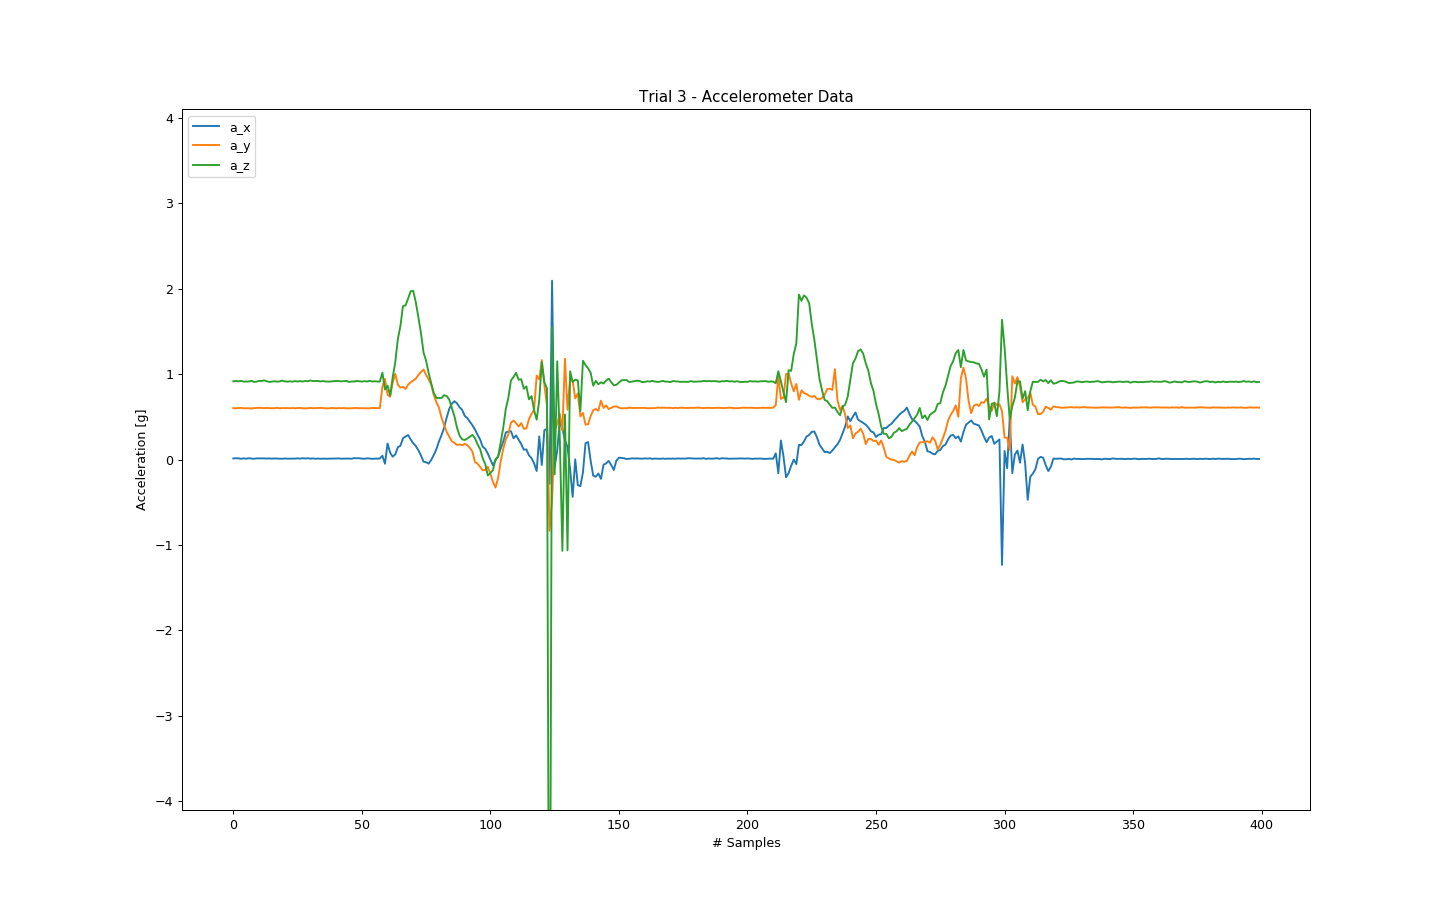

Source data for this figure (header and first rows):
1.245117187500000000e-02, 6.020507812500000000e-01, 9.157714843750000000e-01
1.586914062500000000e-02, 5.991210937500000000e-01, 9.191894531250000000e-01
1.391601562500000000e-02, 6.025390625000000000e-01, 9.150390625000000000e-01
9.033203125000000000e-03, 6.042480468750000000e-01, 9.208984375000000000e-01
1.367187500000000000e-02, 6.000976562500000000e-01, 9.116210937500000000e-01
9.765625000000000000e-03, 6.003417968750000000e-01, 9.130859375000000000e-01
1.513671875000000000e-02, 6.003417968750000000e-01, 9.125976562500000000e-01
1.245117187500000000e-02, 5.974121093750000000e-01, 9.223632812500000000e-01
9.033203125000000000e-03, 6.020507812500000000e-01, 9.086914062500000000e-01
1.342773437500000000e-02, 6.032714843750000000e-01, 9.116210937500000000e-01
1.391601562500000000e-02, 6.062011718750000000e-01, 9.201660156250000000e-01
1.367187500000000000e-02, 6.032714843750000000e-01, 9.196777343750000000e-01
1.220703125000000000e-02, 6.015625000000000000e-01, 9.274902343750000000e-01
1.171875000000000000e-02, 6.042480468750000000e-01, 9.165039062500000000e-01
1.318359375000000000e-02, 6.020507812500000000e-01, 9.089355468750000000e-01
1.074218750000000000e-02, 6.000976562500000000e-01, 9.118652343750000000e-01
1.269531250000000000e-02, 6.015625000000000000e-01, 9.165039062500000000e-01
1.147460937500000000e-02, 6.057128906250000000e-01, 9.108886718750000000e-01
1.147460937500000000e-02, 5.993652343750000000e-01, 9.145507812500000000e-01
9.033203125000000000e-03, 6.025390625000000000e-01, 9.238281250000000000e-01
1.245117187500000000e-02, 6.018066406250000000e-01, 9.152832031250000000e-01
1.049804687500000000e-02, 6.027832031250000000e-01, 9.116210937500000000e-01
1.025390625000000000e-02, 6.003417968750000000e-01, 9.152832031250000000e-01
9.765625000000000000e-03, 6.030273437500000000e-01, 9.111328125000000000e-01
1.074218750000000000e-02, 5.996093750000000000e-01, 9.184570312500000000e-01
1.416015625000000000e-02, 6.032714843750000000e-01, 9.133300781250000000e-01
1.049804687500000000e-02, 6.044921875000000000e-01, 9.177246093750000000e-01
1.562500000000000000e-02, 5.996093750000000000e-01, 9.128417968750000000e-01
1.220703125000000000e-02, 5.979003906250000000e-01, 9.194335937500000000e-01
1.562500000000000000e-02, 6.005859375000000000e-01, 9.155273437500000000e-01
1.025390625000000000e-02, 6.047363281250000000e-01, 9.250488281250000000e-01
1.318359375000000000e-02, 6.008300781250000000e-01, 9.184570312500000000e-01
9.277343750000000000e-03, 6.022949218750000000e-01, 9.187011718750000000e-01
1.147460937500000000e-02, 6.025390625000000000e-01, 9.194335937500000000e-01
9.033203125000000000e-03, 6.044921875000000000e-01, 9.145507812500000000e-01
1.098632812500000000e-02, 6.025390625000000000e-01, 9.184570312500000000e-01
9.521484375000000000e-03, 5.991210937500000000e-01, 9.135742187500000000e-01
1.025390625000000000e-02, 5.991210937500000000e-01, 9.116210937500000000e-01
1.196289062500000000e-02, 6.027832031250000000e-01, 9.138183593750000000e-01
1.123046875000000000e-02, 6.027832031250000000e-01, 9.165039062500000000e-01
1.123046875000000000e-02, 5.986328125000000000e-01, 9.199218750000000000e-01
1.318359375000000000e-02, 6.025390625000000000e-01, 9.182128906250000000e-01
9.765625000000000000e-03, 6.018066406250000000e-01, 9.145507812500000000e-01
1.123046875000000000e-02, 6.027832031250000000e-01, 9.174804687500000000e-01
1.147460937500000000e-02, 5.991210937500000000e-01, 9.211425781250000000e-01
1.147460937500000000e-02, 5.991210937500000000e-01, 9.082031250000000000e-01
1.000976562500000000e-02, 6.000976562500000000e-01, 9.130859375000000000e-01
1.660156250000000000e-02, 6.030273437500000000e-01, 9.133300781250000000e-01
1.489257812500000000e-02, 6.027832031250000000e-01, 9.196777343750000000e-01
1.513671875000000000e-02, 6.008300781250000000e-01, 9.165039062500000000e-01
1.074218750000000000e-02, 6.010742187500000000e-01, 9.125976562500000000e-01
9.277343750000000000e-03, 6.003417968750000000e-01, 9.169921875000000000e-01
1.391601562500000000e-02, 5.993652343750000000e-01, 9.133300781250000000e-01
1.245117187500000000e-02, 5.998535156250000000e-01, 9.206542968750000000e-01
7.812500000000000000e-03, 6.032714843750000000e-01, 9.128417968750000000e-01
1.074218750000000000e-02, 6.022949218750000000e-01, 9.162597656250000000e-01
1.098632812500000000e-02, 6.022949218750000000e-01, 9.128417968750000000e-01
1.269531250000000000e-02, 6.010742187500000000e-01, 9.130859375000000000e-01
4.492187500000000000e-02, 8.537597656250000000e-01, 1.016601562500000000e+00
-4.882812500000000000e-02, 9.433593750000000000e-01, 8.193359375000000000e-01
1.882324218750000000e-01, 7.568359375000000000e-01, 8.654785156250000000e-01
... 339 more rows
